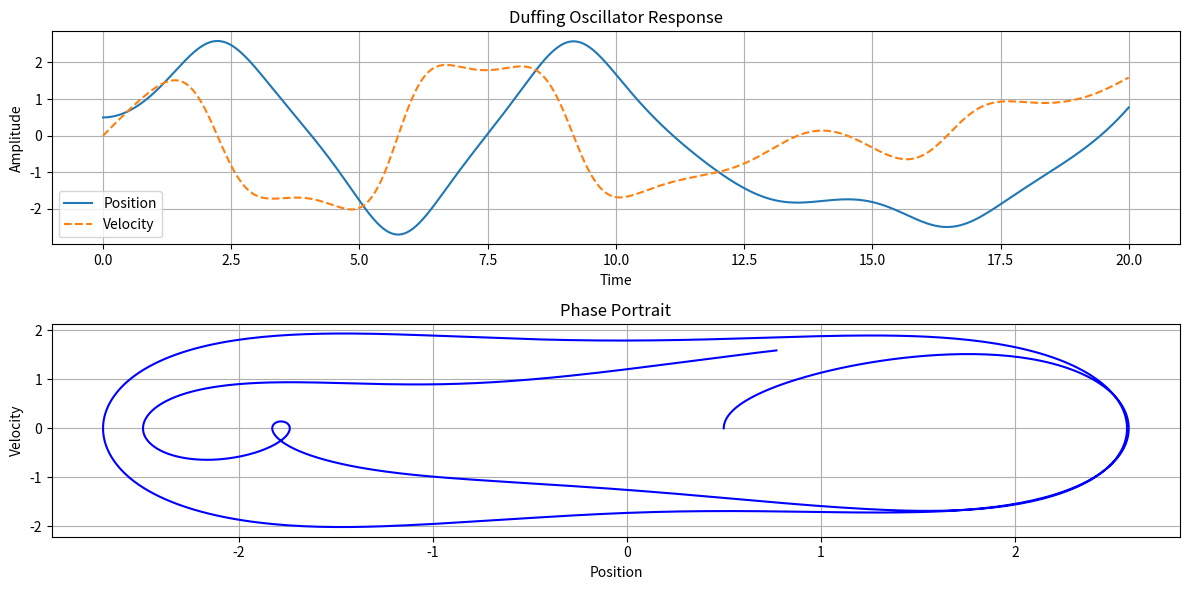

Source code (Python):
import numpy as np
import matplotlib.pyplot as plt
from scipy.integrate import solve_ivp

# Parameters
alpha = 0.2    # Linear damping coefficient
beta = -1.0    # Linear spring constant
gamma = 0.3    # Nonlinear stiffness coefficient
F = 1.0        # External forcing amplitude
omega = 1.0    # Forcing frequency

def duffing_equation(t, y):
    # State variables: y[0] = position, y[1] = velocity
    x = y[0]
    v = y[1]

    # Derivatives
    dxdt = v
    dvdt = -alpha * v - beta * x - gamma * x**3 + F * np.cos(omega * t)

    return [dxdt, dvdt]

# Initial conditions [position, velocity]
y0 = [0.5, 0.0]

# Time span and evaluation points
t_span = (0, 20)
t_eval = np.linspace(t_span[0], t_span[1], 1000)

# Solve ODE
sol = solve_ivp(duffing_equation, t_span, y0, t_eval=t_eval, method='RK45')

# Plotting
plt.figure(figsize=(12, 6))

plt.subplot(2, 1, 1)
plt.plot(sol.t, sol.y[0], label='Position')
plt.plot(sol.t, sol.y[1], label='Velocity', linestyle='--')
plt.title('Duffing Oscillator Response')
plt.xlabel('Time')
plt.ylabel('Amplitude')
plt.legend()
plt.grid(True)

plt.subplot(2,1,2)
plt.plot(sol.y[0], sol.y[1], 'b-')
plt.title('Phase Portrait')
plt.xlabel('Position')
plt.ylabel('Velocity')
plt.grid(True)

plt.tight_layout()
plt.show()
